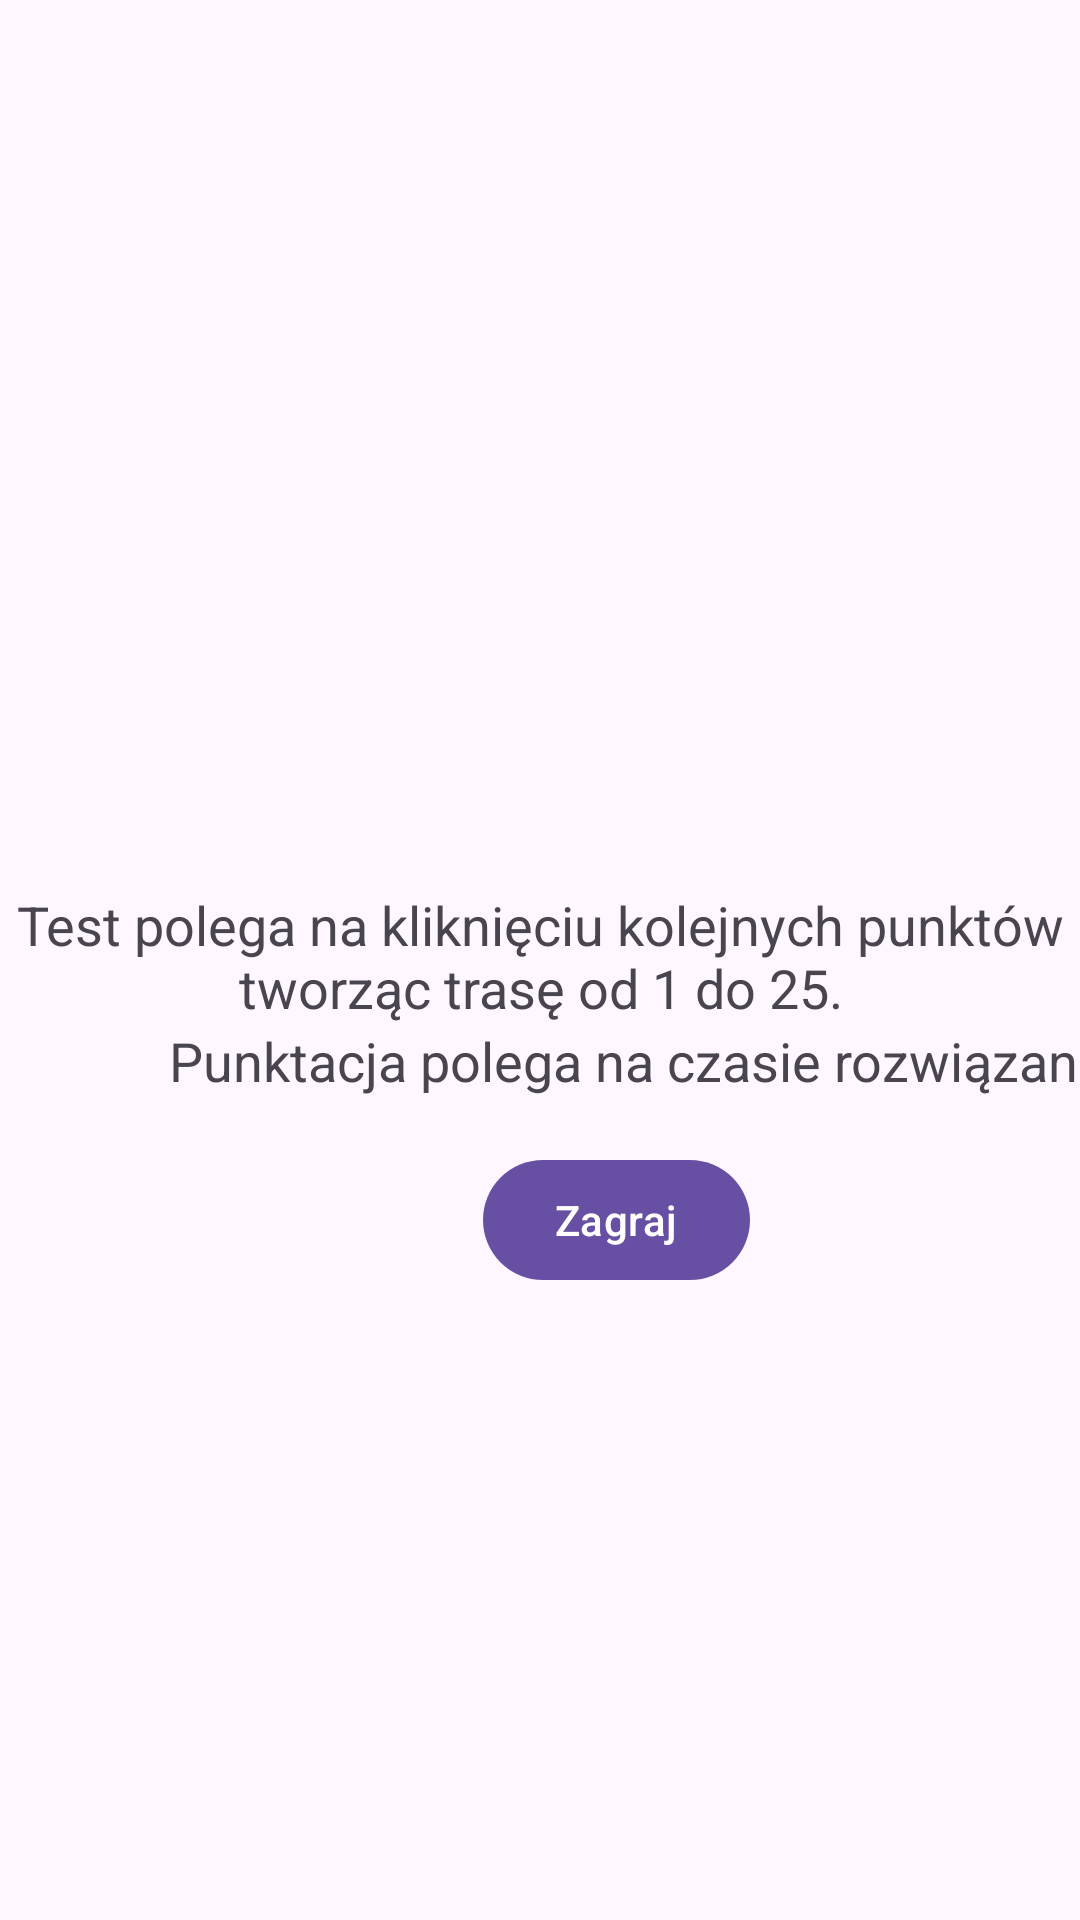

The Android layout XML behind this screen, and the referenced resources:
<!-- AndroidManifest.xml: application theme Theme.Inzy -->
<!-- res/layout/activity_reitan_welcome.xml -->
<?xml version="1.0" encoding="utf-8"?>
<androidx.constraintlayout.widget.ConstraintLayout xmlns:android="http://schemas.android.com/apk/res/android"
    xmlns:app="http://schemas.android.com/apk/res-auto"
    xmlns:tools="http://schemas.android.com/tools"
    android:layout_width="match_parent"
    android:layout_height="match_parent"
    tools:context=".ReitanWelcomeActivity">

    <TextView
        android:id="@+id/welcomeMessage"
        android:layout_width="wrap_content"
        android:layout_height="wrap_content"
        android:layout_marginTop="296dp"
        android:text="Test polega na kliknięciu kolejnych punktów tworząc trasę od 1 do 25."
        android:textAlignment="center"
        android:textSize="18sp"
        app:layout_constraintStart_toStartOf="parent"
        app:layout_constraintTop_toTopOf="parent" />

    <TextView
        android:id="@+id/instructions"
        android:layout_width="wrap_content"
        android:layout_height="wrap_content"
        android:layout_marginStart="56dp"
        android:text="Punktacja polega na czasie rozwiązania."
        android:textAlignment="center"
        android:textSize="18sp"
        app:layout_constraintStart_toStartOf="parent"
        app:layout_constraintTop_toBottomOf="@+id/welcomeMessage" />

    <Button
        android:id="@+id/playButton"
        android:layout_width="wrap_content"
        android:layout_height="wrap_content"
        android:layout_marginStart="161dp"
        android:layout_marginTop="17dp"
        android:text="Zagraj"
        app:layout_constraintStart_toStartOf="parent"
        app:layout_constraintTop_toBottomOf="@+id/instructions" />

</androidx.constraintlayout.widget.ConstraintLayout>
<!-- resources referenced by this layout -->
<resources>
  <style name="Theme.Inzy" parent="Base.Theme.Inzy" />
  <style name="Base.Theme.Inzy" parent="Theme.Material3.DayNight.NoActionBar">
          
          
      </style>
</resources>
